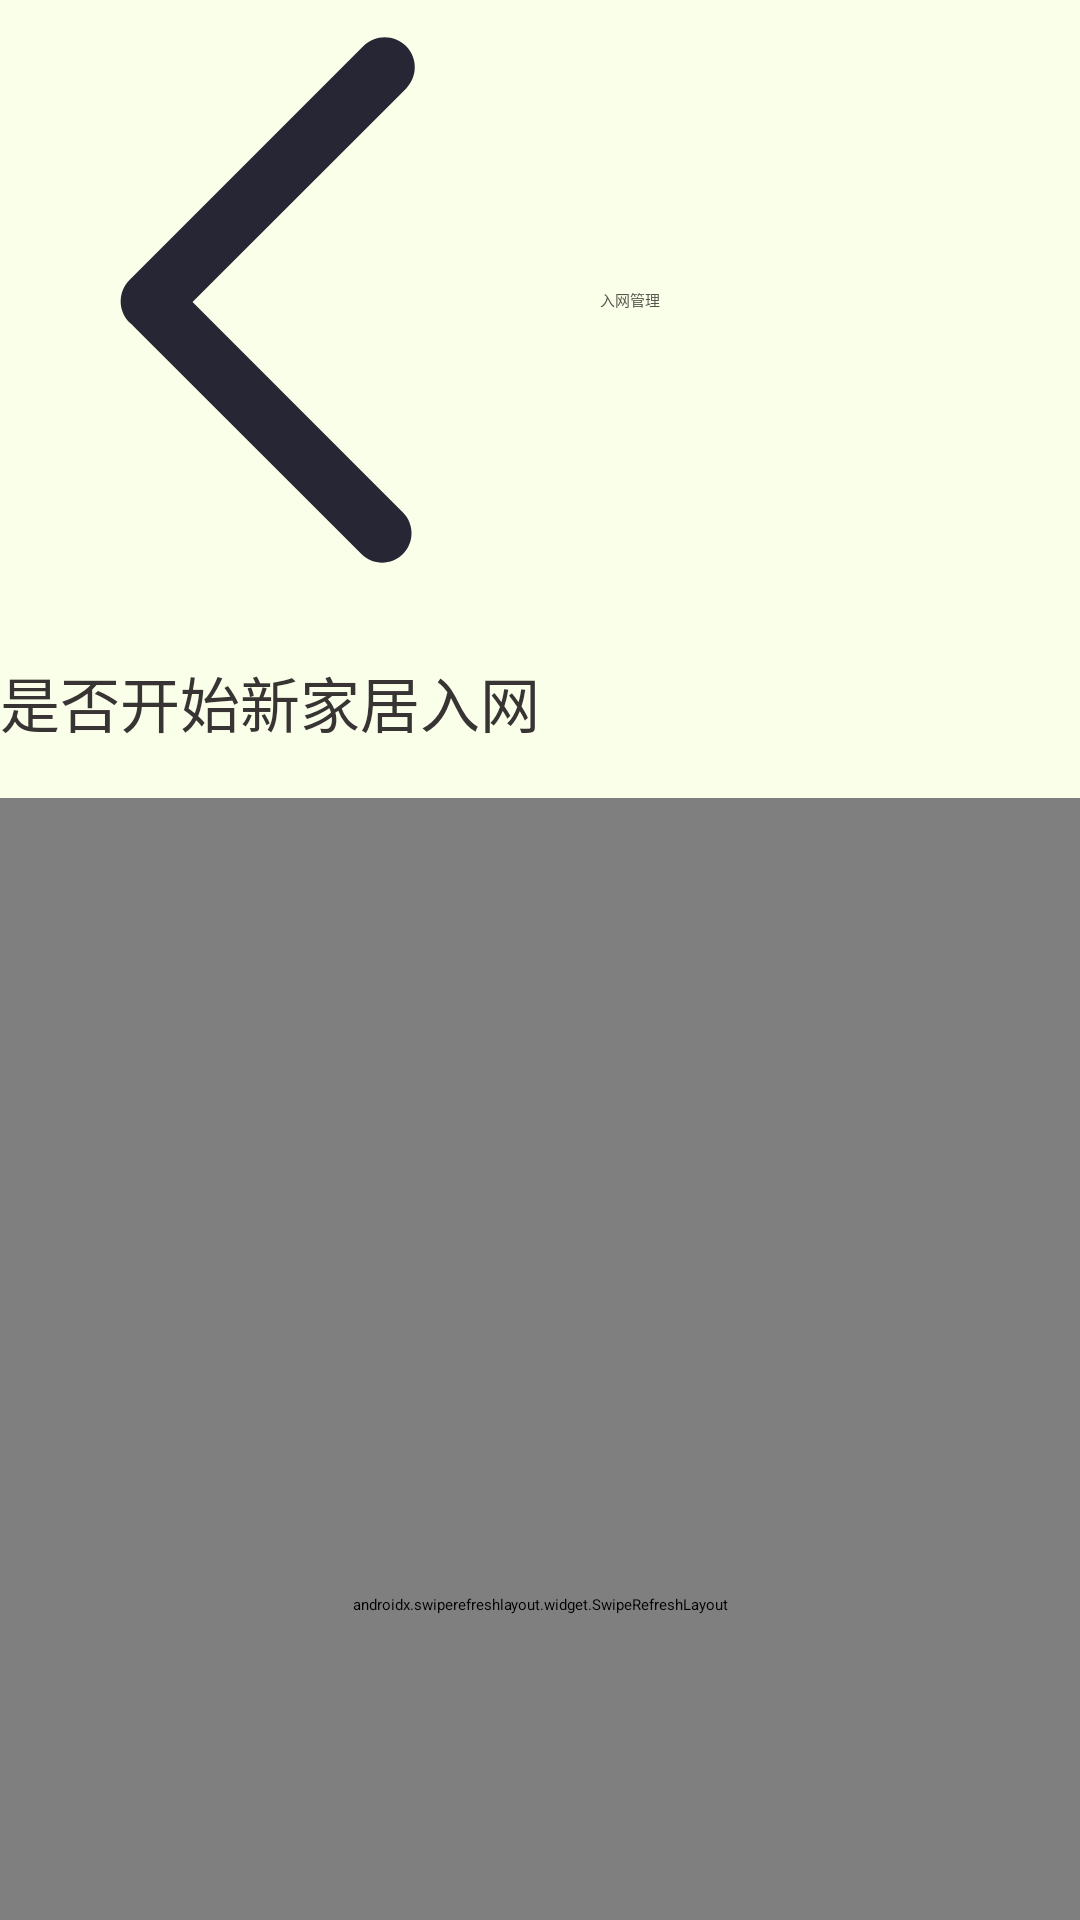

Produce the Android XML layout that renders to this screen, including the resource entries it uses.
<!-- AndroidManifest.xml: application theme Theme.SmartHome -->
<!-- res/layout/finddevices.xml -->
<?xml version="1.0" encoding="utf-8"?>
<ScrollView
    xmlns:android="http://schemas.android.com/apk/res/android"
    xmlns:app="http://schemas.android.com/apk/res-auto"
    xmlns:tools="http://schemas.android.com/tools"
    android:layout_width="match_parent"
    android:layout_height="match_parent"
    >
    <LinearLayout
        android:id="@+id/room_manage"
        android:layout_width="match_parent"
        android:layout_height="match_parent"
        android:orientation="vertical"
        android:background="#EBF9FFE7">

        <androidx.appcompat.widget.Toolbar
            android:id="@+id/find_back"
            android:layout_width="match_parent"
            android:layout_height="wrap_content"
            app:logo="@drawable/back"
            app:title="入网管理"
            app:titleTextColor="@color/lighthui"/>
        <TextView
            android:id="@+id/FenGe"
            android:layout_width="match_parent"
            android:layout_height="2dp"
            android:textColor="@color/black"
            tools:layout_editor_absoluteX="-16dp"
            tools:layout_editor_absoluteY="49dp"
            app:layout_constraintTop_toBottomOf="@+id/find_back"
            app:layout_constraintLeft_toLeftOf="parent"
            />
        <RelativeLayout
            android:layout_width="match_parent"
            android:layout_height="64dp">
            <TextView
                android:id="@+id/text1"
                android:layout_width="290dp"
                android:layout_height="64dp"
                android:gravity="center_vertical"
                android:text="是否开始新家居入网"
                android:textSize="20dp"
                android:textColor="#393434"
                />
            <Switch
                android:id="@+id/switch1"
                android:layout_width="40dp"
                android:layout_height="40dp"
                android:checked="false"
                android:layout_marginTop="10dp"
                app:primaryColor="#9FDCB8"
                android:layout_toRightOf="@id/text1"
                />

        </RelativeLayout>
        <androidx.swiperefreshlayout.widget.SwipeRefreshLayout
            android:id="@+id/swipeRefresh"
            android:layout_width="match_parent"
            android:layout_height="538dp">
            <androidx.recyclerview.widget.RecyclerView
                android:id="@+id/recy_devices"
                android:layout_width="match_parent"
                android:layout_height="match_parent" />
        </androidx.swiperefreshlayout.widget.SwipeRefreshLayout>
    </LinearLayout>
</ScrollView>
<!-- resources referenced by this layout -->
<resources>
  <color name="black">#FF000000</color>
  <color name="lighthui">#55544C</color>
  <!-- drawable back (drawable) -->
  <vector xmlns:android="http://schemas.android.com/apk/res/android"
      android:width="200dp"
      android:height="200dp"
      android:viewportWidth="1024"
      android:viewportHeight="1024">
    <path
        android:pathData="M328.6,515.6l364.3,-364.3c20.1,-20 20.1,-52.6 0,-72.6 -20,-20 -52.5,-20 -72.6,0L221,478c-20,20 -20,52.5 0,72.6 1.6,1.6 3.4,2.8 5.1,4.2 0.3,0.3 0.5,0.7 0.8,1l389.9,389.9c19.6,19.6 51.3,19.6 70.9,0s19.6,-51.3 0,-70.9L328.6,515.6z"
        android:fillColor="#272635"/>
  </vector>
</resources>
